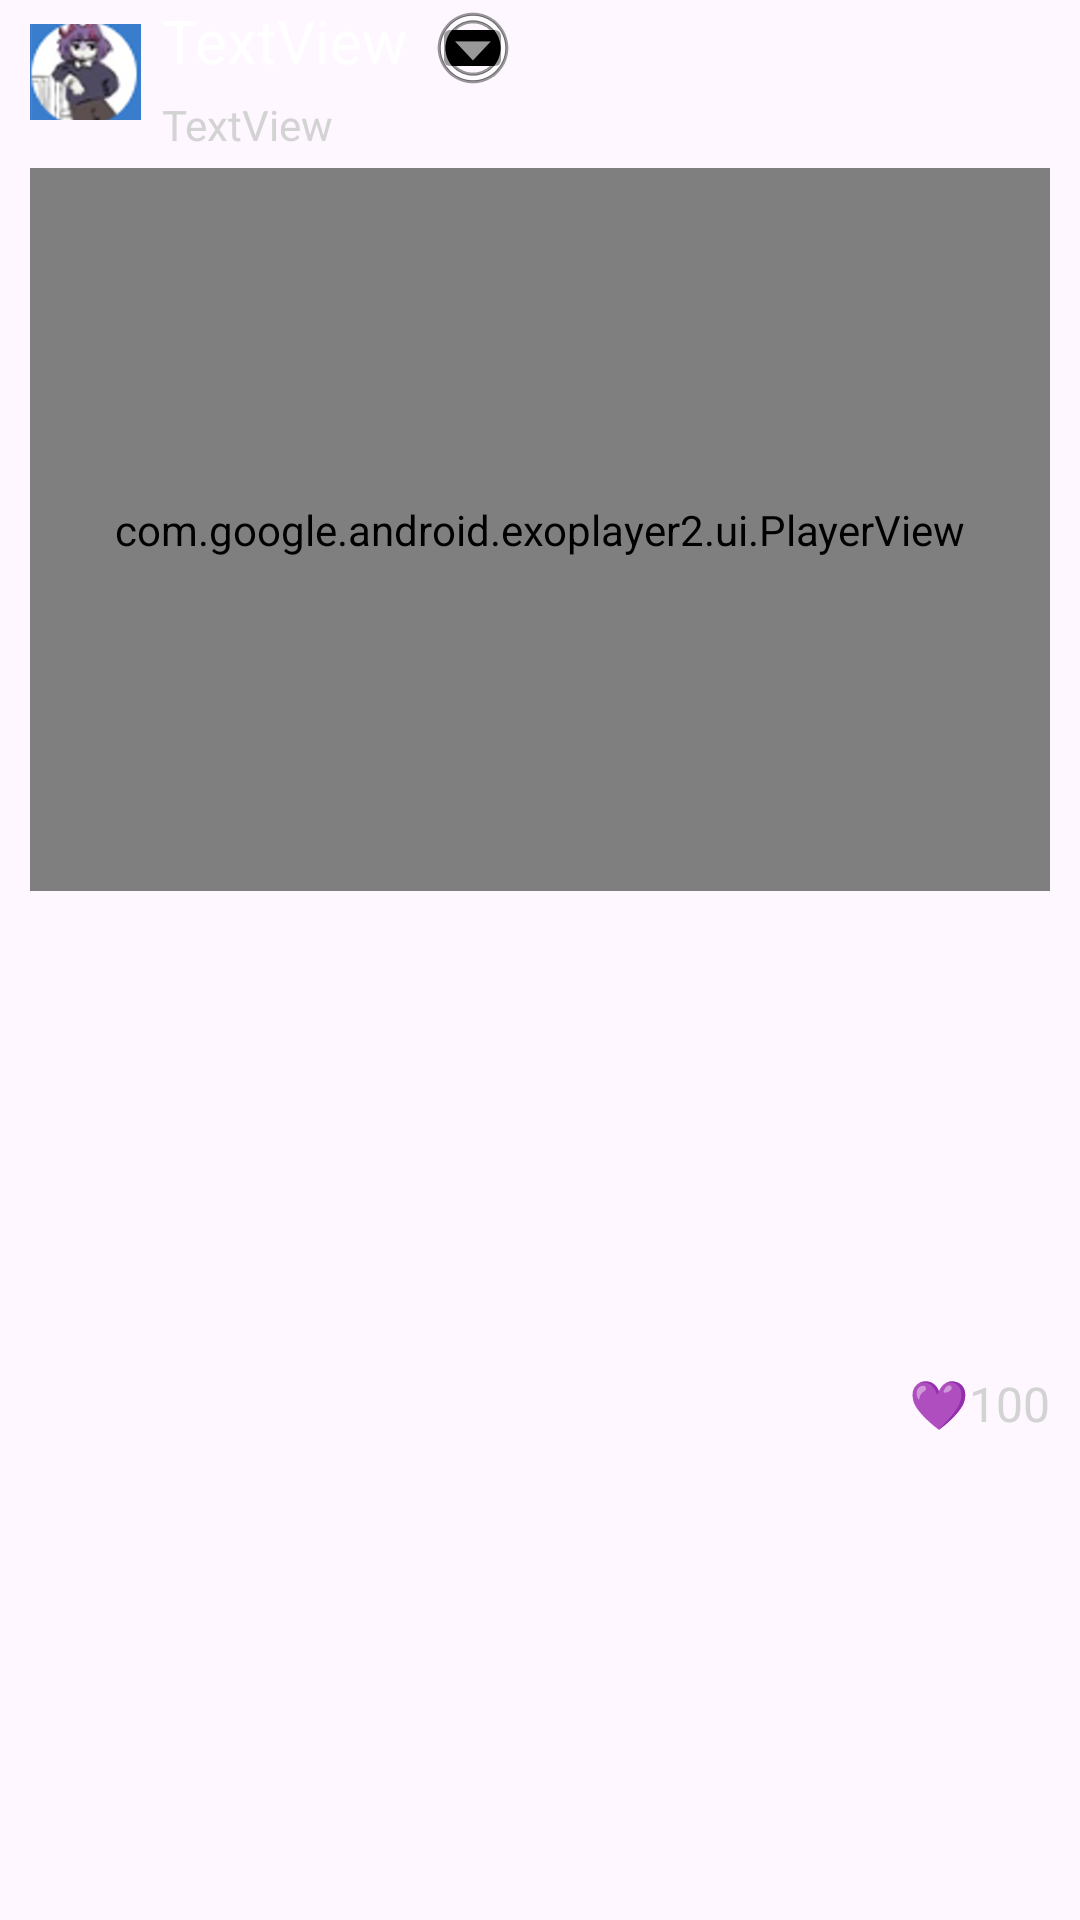

This screen was rendered from an Android layout file. Write that file and the resources it references.
<!-- AndroidManifest.xml: application theme Theme.MyApplication -->
<!-- res/layout/post_in_list.xml -->
<?xml version="1.0" encoding="utf-8"?>
<androidx.constraintlayout.widget.ConstraintLayout xmlns:android="http://schemas.android.com/apk/res/android"
    xmlns:app="http://schemas.android.com/apk/res-auto"
    xmlns:tools="http://schemas.android.com/tools"
    android:layout_width="match_parent"
    android:layout_height="wrap_content"
    android:paddingHorizontal="10dp"
    android:paddingBottom="5dp">

    <ImageView

        android:id="@+id/post_list_avatar"
        android:layout_width="37dp"
        android:layout_height="32dp"
        android:layout_marginStart="0dp"
        android:layout_marginTop="8dp"
        android:scaleType="centerCrop"
        app:layout_constraintStart_toStartOf="parent"
        app:layout_constraintTop_toTopOf="parent"
        app:srcCompat="@drawable/avatar3" />

    <TextView
        android:id="@+id/post_list_nickname"
        android:layout_width="wrap_content"
        android:layout_height="wrap_content"
        android:layout_marginStart="44dp"
        android:text="TextView"
        android:textColor="#FFFFFF"
        android:textSize="20sp"
        app:layout_constraintStart_toStartOf="parent"
        app:layout_constraintTop_toTopOf="parent" />


    <TextView
        android:id="@+id/post_list_post"
        android:layout_width="326dp"
        android:layout_height="wrap_content"
        android:layout_marginTop="5dp"
        android:paddingEnd="30dp"
        android:text="TextView"
        android:textSize="14dp"
        app:layout_constraintEnd_toEndOf="parent"
        app:layout_constraintHorizontal_bias="0.0"
        app:layout_constraintStart_toStartOf="@+id/post_list_nickname"
        app:layout_constraintTop_toBottomOf="@+id/post_list_nickname" />

    <TextView
        android:id="@+id/post_list_like"
        android:layout_width="68dp"
        android:layout_height="23dp"
        android:layout_marginTop="5dp"
        android:gravity="right"
        android:text="💜100"
        android:textSize="16sp"
        app:layout_constraintBottom_toBottomOf="parent"
        app:layout_constraintEnd_toEndOf="parent"
        app:layout_constraintTop_toBottomOf="@+id/mediaContainer" />

    
    <FrameLayout
        android:id="@+id/mediaContainer"
        android:layout_width="0dp"
        android:layout_height="241dp"
        android:layout_marginTop="5dp"
        app:layout_constraintEnd_toEndOf="parent"
        app:layout_constraintStart_toStartOf="parent"
        app:layout_constraintTop_toBottomOf="@+id/post_list_post">

        
        <com.google.android.exoplayer2.ui.PlayerView
            android:id="@+id/playerView"
            android:layout_width="match_parent"
            android:layout_height="match_parent"
            app:use_controller="true">

        </com.google.android.exoplayer2.ui.PlayerView>

        
        <ImageView
            android:id="@+id/imageView3"
            android:layout_width="match_parent"
            android:layout_height="match_parent"
            android:scaleType="fitCenter"
            android:visibility="gone"
            app:srcCompat="@drawable/avatar1" />

    </FrameLayout>

    <ImageButton
        android:id="@+id/imageButton"
        android:layout_width="27dp"
        android:layout_height="24dp"
        android:layout_marginStart="8dp"
        android:layout_marginBottom="4dp"
        android:backgroundTint="@color/black"
        app:layout_constraintBottom_toTopOf="@+id/post_list_post"
        app:layout_constraintStart_toEndOf="@+id/post_list_nickname"
        app:srcCompat="@android:drawable/ic_menu_more" />

</androidx.constraintlayout.widget.ConstraintLayout>
<!-- resources referenced by this layout -->
<resources>
  <color name="black">#FF000000</color>
  <!-- drawable avatar1: jpg bitmap (drawable, 11649 bytes) -->
  <!-- drawable avatar3: png bitmap (drawable, 46918 bytes) -->
  <style name="Theme.MyApplication" parent="Base.Theme.MyApplication" />
  <style name="Base.Theme.MyApplication" parent="Theme.Material3.DayNight.NoActionBar">
          
          <item name="android:textColor">@color/textColor</item>
      </style>
  <color name="textColor">#F2D1D1D1</color>
</resources>
